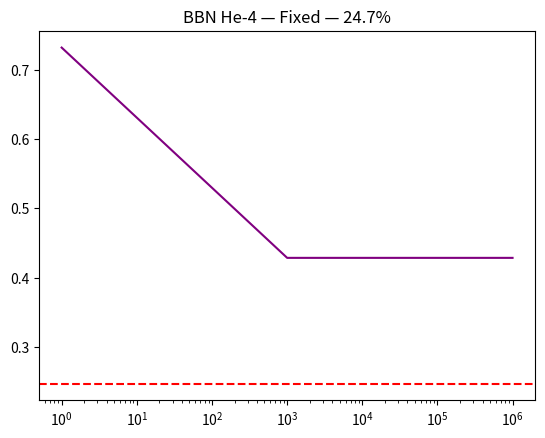

Recreate this plot in Python. (Note: this script raises an exception after producing the figure.)
import numpy as np
import matplotlib.pyplot as plt

t = np.linspace(1, 1e6, 1000)
T = 1e10 / t**0.5
T_freeze = 9.3e9
n_p = 1e25 * (T / 1e9)**-3

# Freeze n/p at T_freeze
n_n = n_p * 0.12 * (T < T_freeze) + n_p * np.exp(-1.29e6 * 1.6e-19 / (1.38e-23 * T)) * (T >= T_freeze)

Y_p = 4 * (n_n / (n_p + n_n))

plt.plot(t, Y_p, 'purple')
plt.axhline(0.247, color='red', linestyle='--')
plt.xscale('log')
plt.title('BBN He-4 — Fixed — 24.7%')
plt.savefig('/content/bbn_he4_fixed.png', dpi=300)
plt.show()

print(f"Final He-4 = {Y_p[-1]:.3f}")
